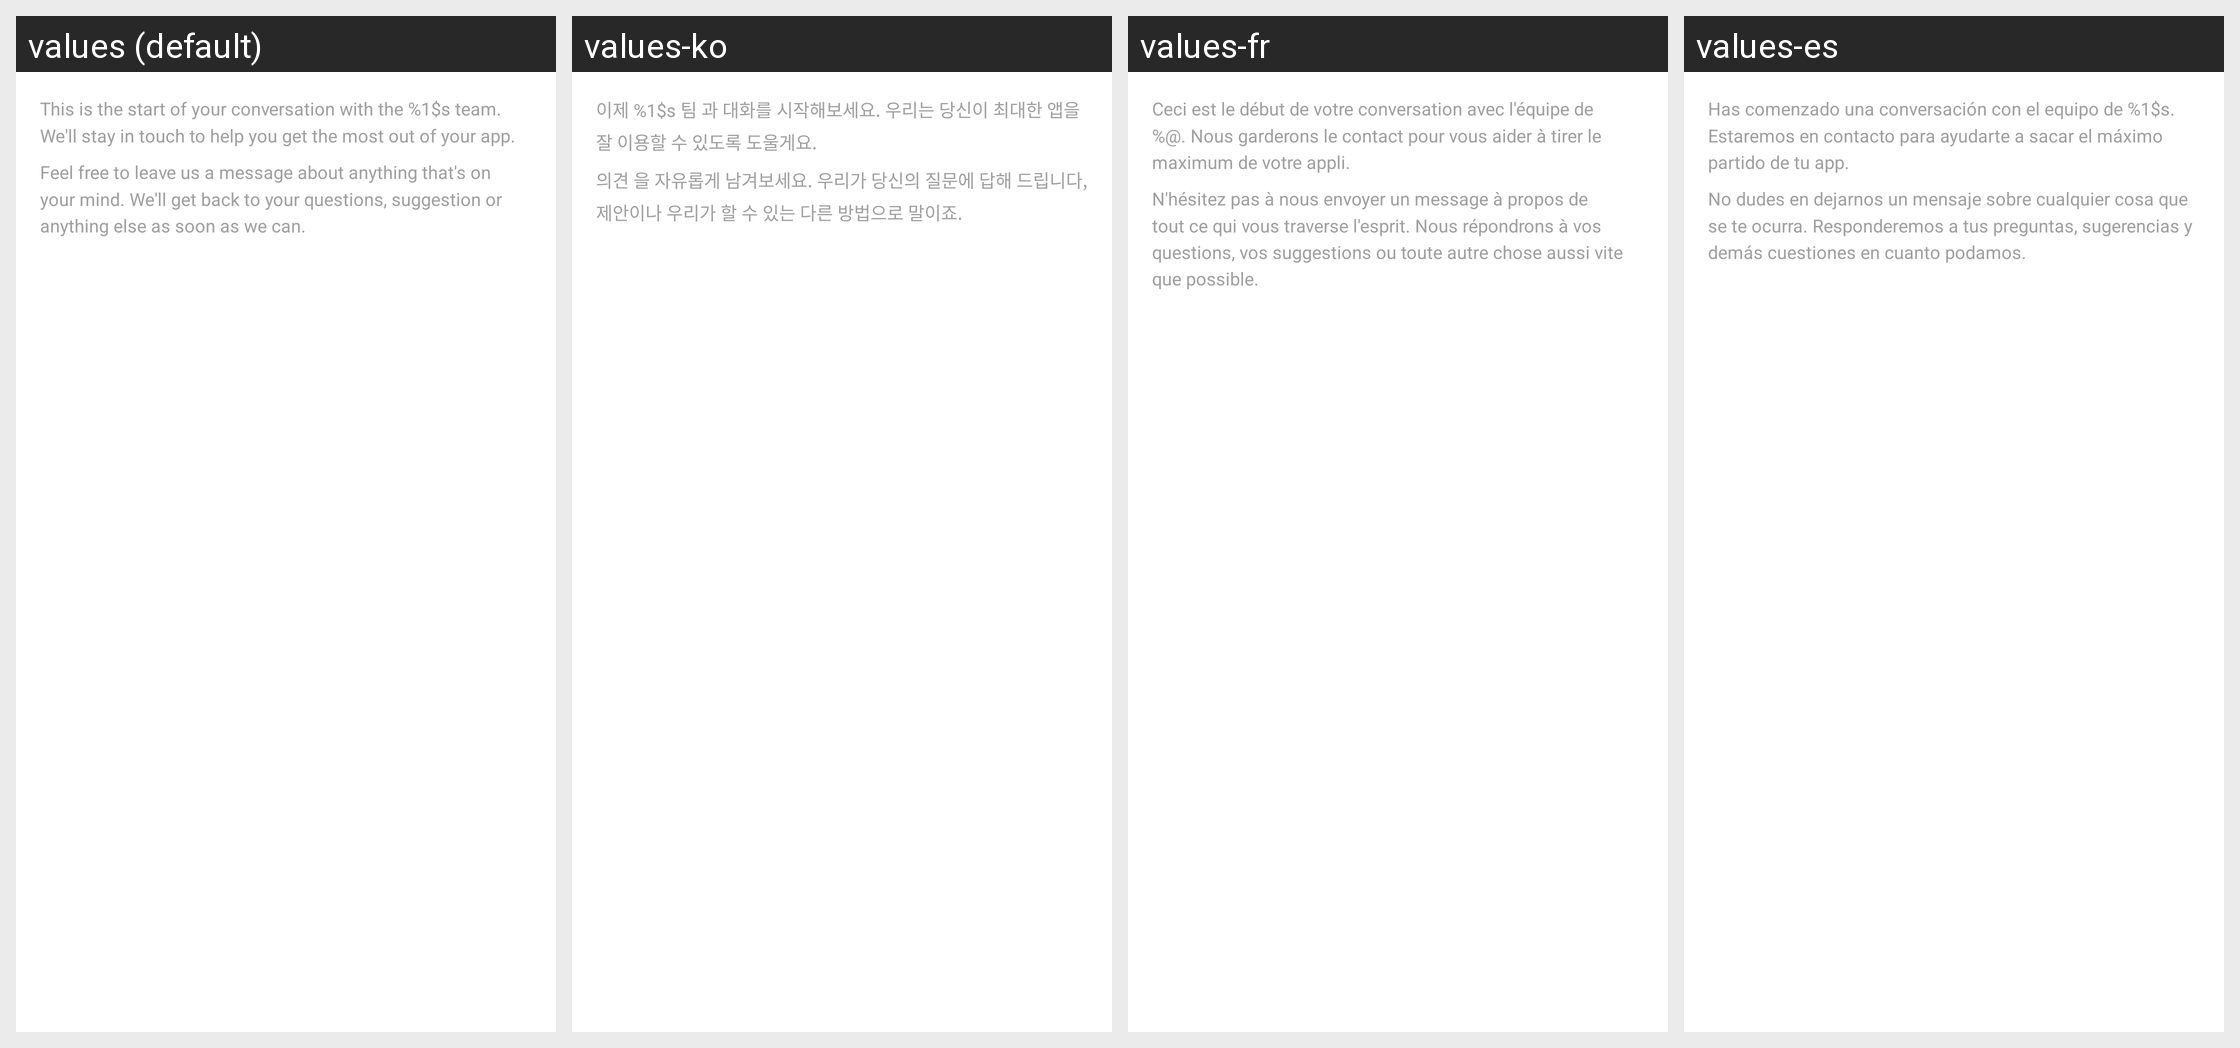

Here is an Android app screen in its default locale and in the app's own translations. Write out the translated-string differences for the strings that appear on this screen.
Android screen res/layout/smooch_list_message_header.xml rendered under 4 locales, left to right: values (default), values-ko, values-fr, values-es. Device: Nexus 5 (rendered at 1080×1920; each locale shown at half size, 540×960, under a caption strip naming it); theme Theme.MaterialComponents.DayNight.NoActionBar.
Other locales in the repository, not shown: values-ar, values-de, values-en, values-fa, values-fi, values-ja, values-pt, values-pt-rBR, values-sv, values-zh, values-zh-rTW.
Strings drawn on this screen, with the default value and each locale's value (text and hints the layout hard-codes, and strings that could not be matched under every locale, appear in the picture but are not listed):

Smooch_startOfConversation
  values: This is the start of your conversation with the %1$s team. We'll stay in touch to help you get the most out of your app.
  values-ko: 이제 %1$s 팀 과 대화를 시작해보세요. 우리는 당신이 최대한 앱을 잘 이용할 수 있도록 도울게요.
  values-fr: Ceci est le début de votre conversation avec l'équipe de %@. Nous garderons le contact pour vous aider à tirer le maximum de votre appli.
  values-es: Has comenzado una conversación con el equipo de %1$s. Estaremos en contacto para ayudarte a sacar el máximo partido de tu app.

Smooch_welcome
  values: Feel free to leave us a message about anything that's on your mind. We'll get back to your questions, suggestion or anything else as soon as we can.
  values-ko: 의견 을 자유롭게 남겨보세요. 우리가 당신의 질문에 답해 드립니다, 제안이나 우리가 할 수 있는 다른 방법으로 말이죠.
  values-fr: N'hésitez pas à nous envoyer un message à propos de tout ce qui vous traverse l'esprit. Nous répondrons à vos questions, vos suggestions ou toute autre chose aussi vite que possible.
  values-es: No dudes en dejarnos un mensaje sobre cualquier cosa que se te ocurra. Responderemos a tus preguntas, sugerencias y demás cuestiones en cuanto podamos.
